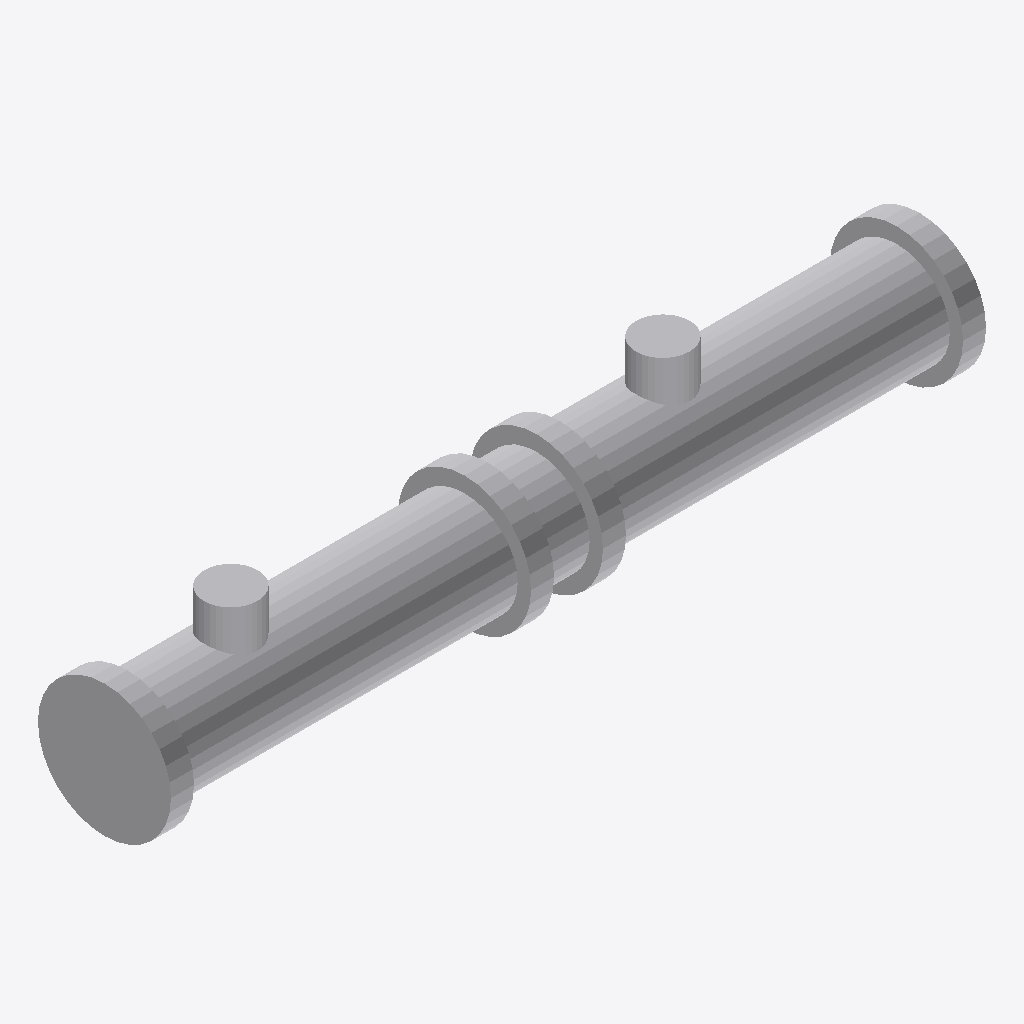
Isometric view of an IFC building model (IFC-SPF (STEP), schema IFC4, length unit millimetre), seen from the south-west, elements coloured by IFC class: 9 other elements (light grey).
Extent 4.3 m × 0.7 m × 0.8 m (x, y, z). Storeys (1): Implantacion conceptual at 0.00 m. Elements (9): 9 IfcBuildingElementProxy.

HEADER;
FILE_DESCRIPTION(('Diseno conceptual sintetico DRAFT'),'2;1');
FILE_NAME('BC-ME104-A.ifc','2026-11-16T00:00:00',('TrazIA-3D'),('TrazIA-3D'),'TrazIA-3D','TrazIA-3D','DRAFT');
FILE_SCHEMA(('IFC4'));
ENDSEC;
DATA;
#7=IFCPROJECT('3BmyR18EL6h4UJ1Y$YMvys',$,'BC-ME104','Diseno conceptual sintetico',$,'Mezclador en línea de dos etapas','DRAFT',(#6),#5);
#8=IFCSITE('31RtYb3_$B0Ey7Kd205dQm',$,'Catalogo sintetico',$,$,#3,$,$,.ELEMENT.,$,$,$,$,$);
#9=IFCBUILDING('13CBew_vj_IAu_JGr6TpJ$',$,'Equipos de proceso',$,$,#3,$,$,.ELEMENT.,$,$,$);
#10=IFCBUILDINGSTOREY('2qNJ7IuQfFbMCYdH1USGew',$,'Implantacion conceptual',$,$,#3,$,$,.ELEMENT.,0.0);
#18=IFCBUILDINGELEMENTPROXY('3UfVaHxMACiKyY4dGdzDXj',$,'Etapa A · Camisa','Componente exterior conceptual DRAFT','static-mixer',#3,#17,'BC-ME104',$);
#38=IFCBUILDINGELEMENTPROXY('1NboGSX_AkeT414Dtd3Jut',$,'Etapa B · Camisa','Componente exterior conceptual DRAFT','static-mixer',#3,#37,'BC-ME104',$);
#23=IFCBUILDINGELEMENTPROXY('3Bo0Hkbe9$HKsfjLHHEDUO',$,'Etapa A · Brida de entrada','Componente exterior conceptual DRAFT','static-mixer',#3,#22,'BC-ME104',$);
#48=IFCBUILDINGELEMENTPROXY('1AyPl1GgpC_FLD9nRf1s7N',$,'Etapa B · Brida de salida','Componente exterior conceptual DRAFT','static-mixer',#3,#47,'BC-ME104',$);
#28=IFCBUILDINGELEMENTPROXY('1ZhakypUmsYhIX2jjrGYBd',$,'Etapa A · Brida de salida','Componente exterior conceptual DRAFT','static-mixer',#3,#27,'BC-ME104',$);
#43=IFCBUILDINGELEMENTPROXY('2N3a2FuUBGPQ$u4B6UtlD8',$,'Etapa B · Brida de entrada','Componente exterior conceptual DRAFT','static-mixer',#3,#42,'BC-ME104',$);
#58=IFCBUILDINGELEMENTPROXY('17zl3WFEuSLWguHGxpw$ww',$,'Manguito intermedio','Componente exterior conceptual DRAFT','static-mixer',#3,#57,'BC-ME104',$);
#53=IFCBUILDINGELEMENTPROXY('3u5rMvLQuShk5wAX5lr3I9',$,'Etapa B · Ramal de adición','Componente exterior conceptual DRAFT','static-mixer',#3,#52,'BC-ME104',$);
#33=IFCBUILDINGELEMENTPROXY('1eyx5GX_BtzKL3dnLut6x4',$,'Etapa A · Ramal de adición','Componente exterior conceptual DRAFT','static-mixer',#3,#32,'BC-ME104',$);
ENDSEC;
